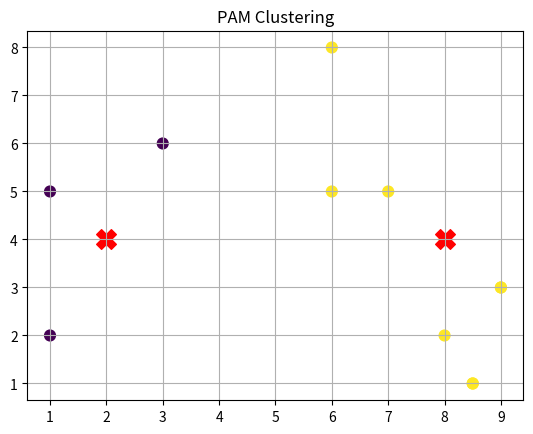

This figure's Python source:
import numpy as np, math, random, matplotlib.pyplot as plt

dataset = np.array([
    [2,4],[8,2],[9,3],[1,5],[8.5,1],
    [6,5],[8,4],[6,8],[1,2],[3,6],
    [7,5],[8.5,1],[9,3]
])
K = 2
random.seed(0)

def dist(a,b): return math.dist(a,b)
def cost(m, data): return sum(min(dist(p,mm) for mm in m) for p in data)
def assign(m, data): return np.array([np.argmin([dist(p,mm) for mm in m]) for p in data])

idx = random.sample(range(len(dataset)), K)
medoid_idx = idx.copy()
medoids = dataset[medoid_idx]
curr_cost = cost(medoids, dataset)

improve = True
while improve:
    improve = False
    for i,m in enumerate(medoid_idx):
        for c in range(len(dataset)):
            if c in medoid_idx: continue
            temp = medoid_idx.copy(); temp[i] = c
            newm = dataset[temp]
            newc = cost(newm, dataset)
            if newc < curr_cost:
                medoid_idx, medoids, curr_cost = temp, newm, newc
                improve = True
                break
        if improve: break

labels = assign(medoids, dataset)

plt.scatter(dataset[:,0], dataset[:,1], c=labels, cmap='viridis', s=60)
plt.scatter(medoids[:,0], medoids[:,1], c='red', marker='X', s=200)
plt.title("PAM Clustering")
plt.grid(True)
plt.show()

print("Medoids:\n", medoids)
print("Final Cost:", round(curr_cost,3))
print("Cluster sizes:", [sum(labels==i) for i in range(K)])
